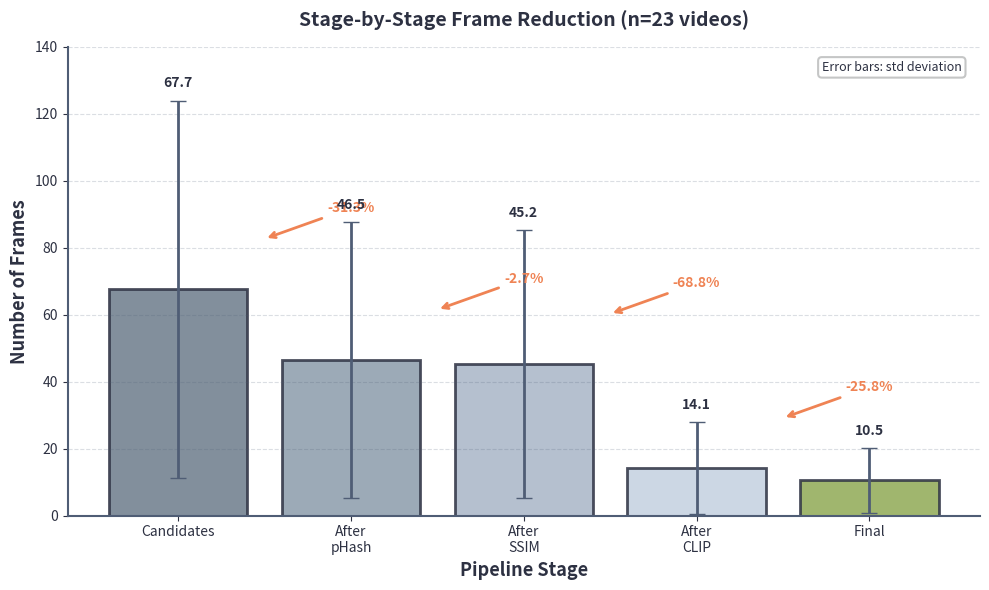
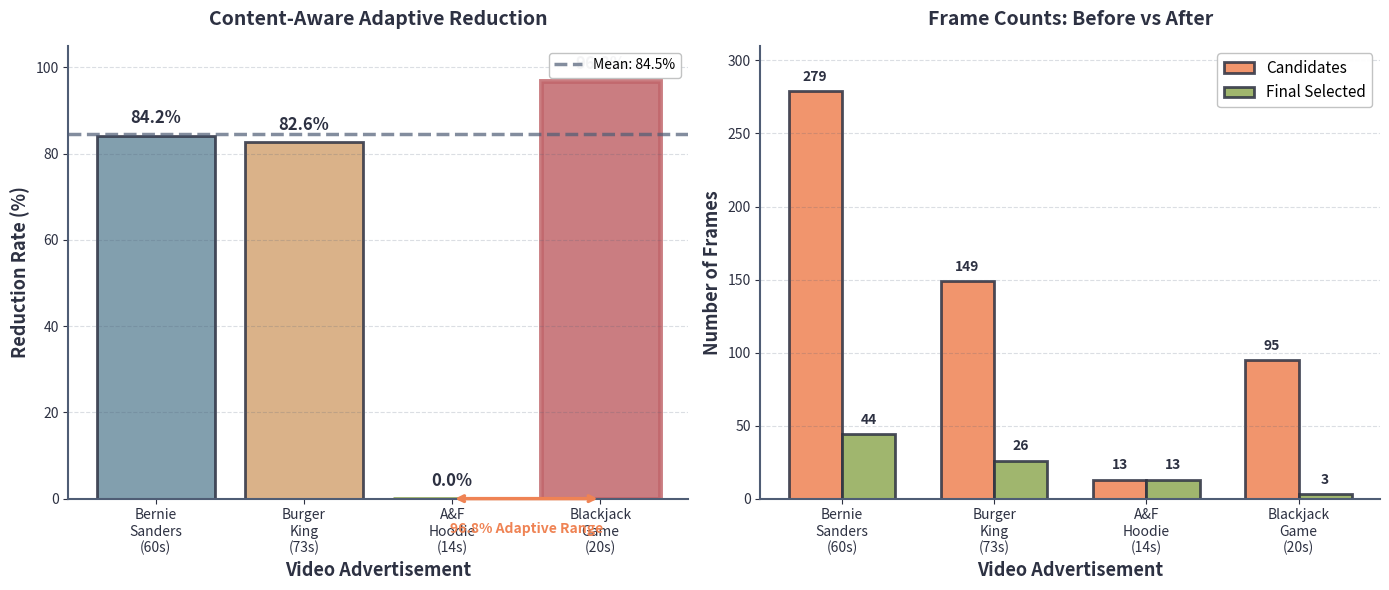
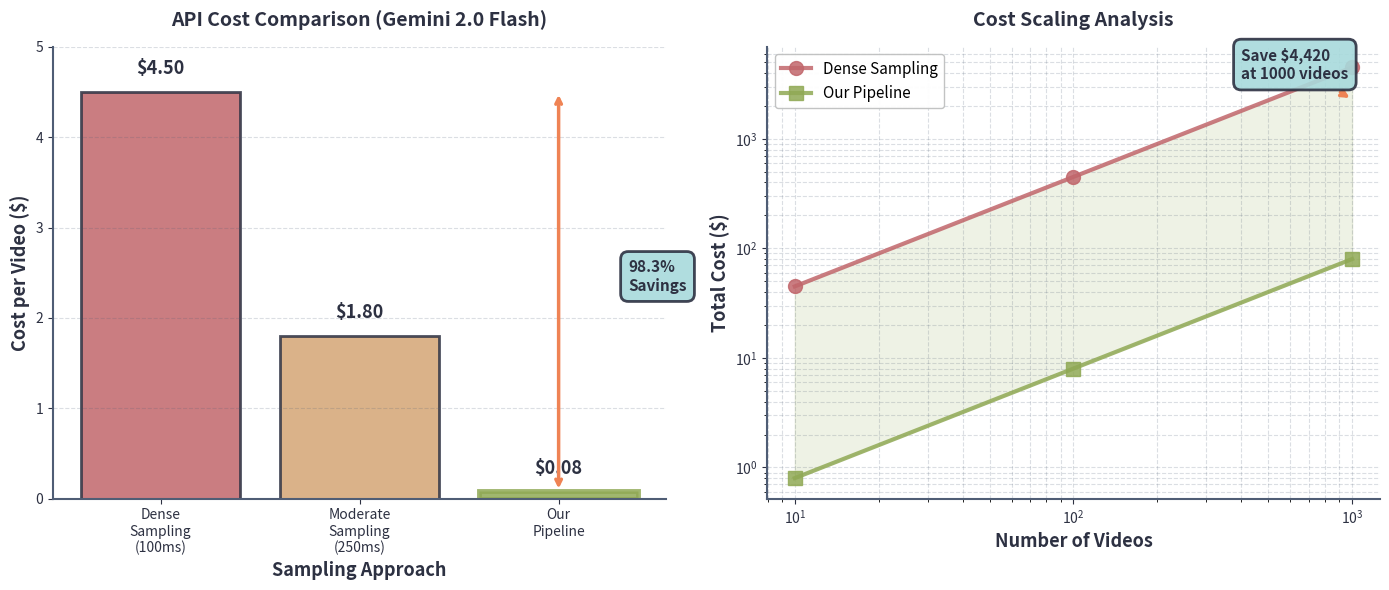
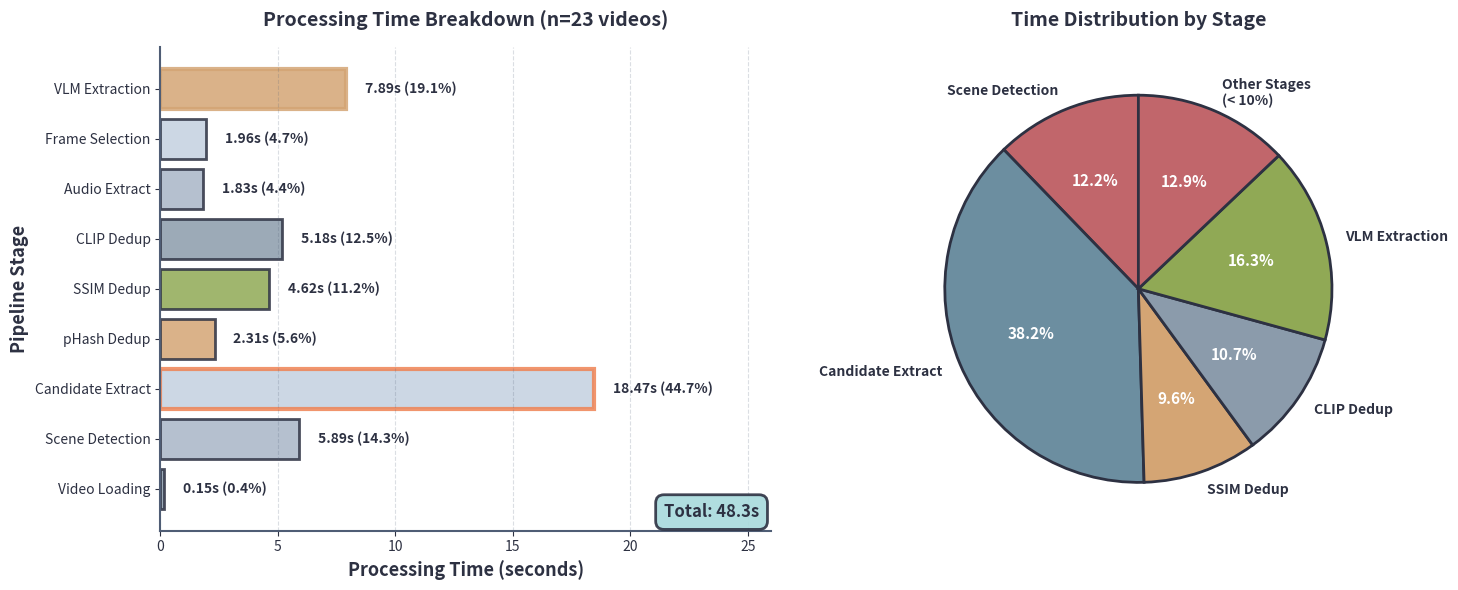

Python code for these plots, in order:
"""
Generate all statistical figures - Windows Compatible
Muted matte colors, no font issues
"""

import matplotlib
matplotlib.use('Agg')

import matplotlib.pyplot as plt
import numpy as np
import os
import warnings
warnings.filterwarnings('ignore')

os.makedirs('figures', exist_ok=True)

# Muted matte palette
PALETTE = {
    'primary': '#2d3142',
    'secondary': '#4f5d75',
    'accent1': '#bfc0c0',
    'accent2': '#ef8354',
    'accent3': '#a8dadc',
    'success': '#90a955',
    'warning': '#d4a574',
    'error': '#c1666b',
}

CASCADE_COLORS = ['#6c7b8b', '#8b9bab', '#a8b5c7', '#c4d1e0', '#90a955']
ADAPTIVE_COLORS = ['#6c8ea0', '#d4a574', '#90a955', '#c1666b']
COST_COLORS = ['#c1666b', '#d4a574', '#90a955']

plt.rcParams['font.size'] = 10
plt.rcParams['axes.linewidth'] = 1.5

def safe_layout():
    try:
        plt.tight_layout()
    except:
        pass

# Figure 1: Cascade
def generate_cascade_figure():
    stages = ['Candidates', 'After\npHash', 'After\nSSIM', 'After\nCLIP', 'Final']
    means = [67.65, 46.48, 45.22, 14.13, 10.48]
    stds = [56.31, 41.16, 39.95, 13.78, 9.72]
    
    fig, ax = plt.subplots(figsize=(10, 6))
    bars = ax.bar(range(len(stages)), means, yerr=stds, 
                   color=CASCADE_COLORS, edgecolor=PALETTE['primary'], 
                   linewidth=2, capsize=6, alpha=0.85,
                   error_kw={'linewidth': 2, 'ecolor': PALETTE['secondary']})
    
    for i in range(1, len(means)):
        reduction = (means[i-1] - means[i]) / means[i-1] * 100
        y_pos = max(means[i-1], means[i]) + 15
        ax.annotate(f'-{reduction:.1f}%', 
                   xy=(i-0.5, y_pos), xytext=(i, y_pos + 8),
                   ha='center', fontsize=10, fontweight='bold',
                   color=PALETTE['accent2'],
                   arrowprops=dict(arrowstyle='->', lw=2, color=PALETTE['accent2']))
    
    for i, (bar, mean, std) in enumerate(zip(bars, means, stds)):
        ax.text(bar.get_x() + bar.get_width()/2., bar.get_height() + std + 3,
                f'{mean:.1f}', ha='center', va='bottom', fontsize=10, 
                fontweight='bold', color=PALETTE['primary'])
    
    ax.set_ylabel('Number of Frames', fontsize=13, fontweight='bold', color=PALETTE['primary'])
    ax.set_xlabel('Pipeline Stage', fontsize=13, fontweight='bold', color=PALETTE['primary'])
    ax.set_xticks(range(len(stages)))
    ax.set_xticklabels(stages, fontsize=10)
    ax.set_ylim(0, 140)
    ax.grid(axis='y', alpha=0.2, linestyle='--', color=PALETTE['secondary'])
    ax.set_title('Stage-by-Stage Frame Reduction (n=23 videos)', 
                 fontsize=14, fontweight='bold', pad=15, color=PALETTE['primary'])
    
    ax.spines['top'].set_visible(False)
    ax.spines['right'].set_visible(False)
    ax.spines['left'].set_color(PALETTE['secondary'])
    ax.spines['bottom'].set_color(PALETTE['secondary'])
    ax.tick_params(colors=PALETTE['primary'])
    
    ax.text(0.98, 0.97, 'Error bars: std deviation', transform=ax.transAxes,
            fontsize=9, style='italic', ha='right', va='top', color=PALETTE['primary'],
            bbox=dict(boxstyle='round', facecolor='white', 
                     edgecolor=PALETTE['accent1'], alpha=0.9, linewidth=1.5))
    
    safe_layout()
    plt.savefig('figures/reduction_cascade.png', bbox_inches='tight', dpi=300, facecolor='white')
    print("✓ reduction_cascade.png")
    plt.close()

# Figure 2: Adaptive
def generate_adaptive_figure():
    videos = ['Bernie\nSanders\n(60s)', 'Burger\nKing\n(73s)', 'A&F\nHoodie\n(14s)', 'Blackjack\nGame\n(20s)']
    reductions = [84.2, 82.6, 0.0, 96.8]
    candidates = [279, 149, 13, 95]
    final = [44, 26, 13, 3]
    
    fig, (ax1, ax2) = plt.subplots(1, 2, figsize=(14, 6))
    
    bars1 = ax1.bar(videos, reductions, color=ADAPTIVE_COLORS, 
                    edgecolor=PALETTE['primary'], linewidth=2, alpha=0.85)
    bars1[2].set_edgecolor(PALETTE['success'])
    bars1[2].set_linewidth(3.5)
    bars1[3].set_edgecolor(PALETTE['error'])
    bars1[3].set_linewidth(3.5)
    
    for i, (bar, reduction) in enumerate(zip(bars1, reductions)):
        ax1.text(bar.get_x() + bar.get_width()/2., bar.get_height() + 2,
                f'{reduction}%', ha='center', va='bottom', fontsize=12, 
                fontweight='bold', color=PALETTE['primary'])
    
    ax1.axhline(y=84.5, color=PALETTE['secondary'], linestyle='--', 
                linewidth=2.5, alpha=0.7, label='Mean: 84.5%')
    ax1.set_ylabel('Reduction Rate (%)', fontsize=13, fontweight='bold', color=PALETTE['primary'])
    ax1.set_xlabel('Video Advertisement', fontsize=13, fontweight='bold', color=PALETTE['primary'])
    ax1.set_ylim(0, 105)
    ax1.grid(axis='y', alpha=0.2, linestyle='--', color=PALETTE['secondary'])
    ax1.legend(loc='upper right', fontsize=10, framealpha=0.95,
              edgecolor=PALETTE['accent1'], fancybox=True)
    ax1.set_title('Content-Aware Adaptive Reduction', 
                  fontsize=14, fontweight='bold', pad=15, color=PALETTE['primary'])
    
    ax1.annotate('', xy=(2, 0), xytext=(3, 0),
                arrowprops=dict(arrowstyle='<->', lw=2.5, color=PALETTE['accent2']))
    ax1.text(2.5, -8, '96.8% Adaptive Range', ha='center', 
            fontsize=10, fontweight='bold', color=PALETTE['accent2'])
    
    for spine in ['top', 'right']:
        ax1.spines[spine].set_visible(False)
    ax1.spines['left'].set_color(PALETTE['secondary'])
    ax1.spines['bottom'].set_color(PALETTE['secondary'])
    ax1.tick_params(colors=PALETTE['primary'])
    
    x_pos = np.arange(len(videos))
    width = 0.35
    
    bars2a = ax2.bar(x_pos - width/2, candidates, width, 
                     label='Candidates', color=PALETTE['accent2'], 
                     edgecolor=PALETTE['primary'], linewidth=2, alpha=0.85)
    bars2b = ax2.bar(x_pos + width/2, final, width, 
                     label='Final Selected', color=PALETTE['success'],
                     edgecolor=PALETTE['primary'], linewidth=2, alpha=0.85)
    
    for bars in [bars2a, bars2b]:
        for bar in bars:
            ax2.text(bar.get_x() + bar.get_width()/2., bar.get_height() + 5,
                    f'{int(bar.get_height())}', ha='center', va='bottom', 
                    fontsize=10, fontweight='bold', color=PALETTE['primary'])
    
    ax2.set_ylabel('Number of Frames', fontsize=13, fontweight='bold', color=PALETTE['primary'])
    ax2.set_xlabel('Video Advertisement', fontsize=13, fontweight='bold', color=PALETTE['primary'])
    ax2.set_xticks(x_pos)
    ax2.set_xticklabels(videos, fontsize=10)
    ax2.set_ylim(0, 310)
    ax2.legend(loc='upper right', fontsize=11, framealpha=0.95,
              edgecolor=PALETTE['accent1'], fancybox=True)
    ax2.grid(axis='y', alpha=0.2, linestyle='--', color=PALETTE['secondary'])
    ax2.set_title('Frame Counts: Before vs After', 
                  fontsize=14, fontweight='bold', pad=15, color=PALETTE['primary'])
    
    for spine in ['top', 'right']:
        ax2.spines[spine].set_visible(False)
    ax2.spines['left'].set_color(PALETTE['secondary'])
    ax2.spines['bottom'].set_color(PALETTE['secondary'])
    ax2.tick_params(colors=PALETTE['primary'])
    
    safe_layout()
    plt.savefig('figures/adaptive_comparison.png', bbox_inches='tight', dpi=300, facecolor='white')
    print("✓ adaptive_comparison.png")
    plt.close()

# Figure 3: Cost - FIXED for Windows
def generate_cost_figure():
    approaches = ['Dense\nSampling\n(100ms)', 'Moderate\nSampling\n(250ms)', 'Our\nPipeline']
    costs = [4.50, 1.80, 0.08]
    
    fig = plt.figure(figsize=(14, 6))
    ax1 = plt.subplot(1, 2, 1)
    
    bars1 = ax1.bar(approaches, costs, color=COST_COLORS, 
                    edgecolor=PALETTE['primary'], linewidth=2, alpha=0.85)
    bars1[2].set_edgecolor(PALETTE['success'])
    bars1[2].set_linewidth(3.5)
    
    for i, (bar, cost) in enumerate(zip(bars1, costs)):
        ax1.text(bar.get_x() + bar.get_width()/2., bar.get_height() + 0.15,
                f'${cost:.2f}', ha='center', va='bottom', fontsize=13, 
                fontweight='bold', color=PALETTE['primary'])
    
    ax1.annotate('', xy=(2, 4.50), xytext=(2, 0.08),
                arrowprops=dict(arrowstyle='<->', lw=2.5, color=PALETTE['accent2']))
    ax1.text(2.35, 2.3, '98.3%\nSavings', ha='left', 
            fontsize=11, fontweight='bold', color=PALETTE['primary'],
            bbox=dict(boxstyle='round,pad=0.5', facecolor=PALETTE['accent3'], 
                     edgecolor=PALETTE['primary'], linewidth=2, alpha=0.9))
    
    ax1.set_ylabel('Cost per Video ($)', fontsize=13, fontweight='bold', color=PALETTE['primary'])
    ax1.set_xlabel('Sampling Approach', fontsize=13, fontweight='bold', color=PALETTE['primary'])
    ax1.set_ylim(0, 5.0)
    ax1.grid(axis='y', alpha=0.2, linestyle='--', color=PALETTE['secondary'])
    ax1.set_title('API Cost Comparison (Gemini 2.0 Flash)', 
                  fontsize=14, fontweight='bold', pad=15, color=PALETTE['primary'])
    
    for spine in ['top', 'right']:
        ax1.spines[spine].set_visible(False)
    ax1.spines['left'].set_color(PALETTE['secondary'])
    ax1.spines['bottom'].set_color(PALETTE['secondary'])
    ax1.tick_params(colors=PALETTE['primary'])
    
    # Second subplot
    ax2 = plt.subplot(1, 2, 2)
    
    videos_scale = np.array([10, 100, 1000])
    dense_costs = np.array([45, 450, 4500])
    pipeline_costs = np.array([0.8, 8, 80])
    
    ax2.plot(videos_scale, dense_costs, 'o-', linewidth=3, markersize=10,
            color=PALETTE['error'], label='Dense Sampling', alpha=0.85)
    ax2.plot(videos_scale, pipeline_costs, 's-', linewidth=3, markersize=10,
            color=PALETTE['success'], label='Our Pipeline', alpha=0.85)
    
    ax2.fill_between(videos_scale, dense_costs, pipeline_costs, 
                     alpha=0.15, color=PALETTE['success'])
    
    ax2.annotate('Save $4,420\nat 1000 videos', 
                xy=(1000, 2290), xytext=(400, 3500),
                fontsize=11, fontweight='bold', color=PALETTE['primary'],
                bbox=dict(boxstyle='round,pad=0.5', facecolor=PALETTE['accent3'],
                         edgecolor=PALETTE['primary'], linewidth=2, alpha=0.9),
                arrowprops=dict(arrowstyle='->', lw=2.5, color=PALETTE['accent2']))
    
    ax2.set_xlabel('Number of Videos', fontsize=13, fontweight='bold', color=PALETTE['primary'])
    ax2.set_ylabel('Total Cost ($)', fontsize=13, fontweight='bold', color=PALETTE['primary'])
    ax2.set_xscale('log')
    ax2.set_yscale('log')
    ax2.grid(True, alpha=0.2, linestyle='--', which='both', color=PALETTE['secondary'])
    ax2.legend(loc='upper left', fontsize=11, framealpha=0.95,
              edgecolor=PALETTE['accent1'], fancybox=True)
    ax2.set_title('Cost Scaling Analysis', 
                  fontsize=14, fontweight='bold', pad=15, color=PALETTE['primary'])
    
    for spine in ['top', 'right']:
        ax2.spines[spine].set_visible(False)
    ax2.spines['left'].set_color(PALETTE['secondary'])
    ax2.spines['bottom'].set_color(PALETTE['secondary'])
    ax2.tick_params(colors=PALETTE['primary'])
    
    safe_layout()
    plt.savefig('figures/cost_comparison.png', bbox_inches='tight', dpi=300, facecolor='white')
    print("✓ cost_comparison.png")
    plt.close()

# Figure 4: Time
def generate_time_figure():
    stages = ['Video Loading', 'Scene Detection', 'Candidate Extract', 
              'pHash Dedup', 'SSIM Dedup', 'CLIP Dedup', 
              'Audio Extract', 'Frame Selection', 'VLM Extraction']
    times = [0.15, 5.89, 18.47, 2.31, 4.62, 5.18, 1.83, 1.96, 7.89]
    percentages = [0.4, 14.3, 44.7, 5.6, 11.2, 12.5, 4.4, 4.7, 19.1]
    
    colors = ['#8b9bab', '#a8b5c7', '#c4d1e0', '#d4a574', '#90a955',
              '#8b9bab', '#a8b5c7', '#c4d1e0', '#d4a574']
    
    fig, (ax1, ax2) = plt.subplots(1, 2, figsize=(15, 6))
    
    bars = ax1.barh(stages, times, color=colors, 
                    edgecolor=PALETTE['primary'], linewidth=2, alpha=0.85)
    bars[2].set_edgecolor(PALETTE['accent2'])
    bars[2].set_linewidth(3)
    bars[8].set_edgecolor(PALETTE['warning'])
    bars[8].set_linewidth(3)
    
    for i, (bar, time, pct) in enumerate(zip(bars, times, percentages)):
        ax1.text(bar.get_width() + 0.8, bar.get_y() + bar.get_height()/2.,
                f'{time:.2f}s ({pct:.1f}%)', va='center', fontsize=10, 
                fontweight='bold', color=PALETTE['primary'])
    
    ax1.set_xlabel('Processing Time (seconds)', fontsize=13, fontweight='bold', color=PALETTE['primary'])
    ax1.set_ylabel('Pipeline Stage', fontsize=13, fontweight='bold', color=PALETTE['primary'])
    ax1.set_xlim(0, 26)
    ax1.grid(axis='x', alpha=0.2, linestyle='--', color=PALETTE['secondary'])
    ax1.set_title('Processing Time Breakdown (n=23 videos)', 
                  fontsize=14, fontweight='bold', pad=15, color=PALETTE['primary'])
    
    total_time = sum(times)
    ax1.text(0.98, 0.02, f'Total: {total_time:.1f}s', transform=ax1.transAxes,
            fontsize=12, fontweight='bold', ha='right', va='bottom',
            color=PALETTE['primary'],
            bbox=dict(boxstyle='round,pad=0.5', facecolor=PALETTE['accent3'],
                     edgecolor=PALETTE['primary'], linewidth=2, alpha=0.9))
    
    for spine in ['top', 'right']:
        ax1.spines[spine].set_visible(False)
    ax1.spines['left'].set_color(PALETTE['secondary'])
    ax1.spines['bottom'].set_color(PALETTE['secondary'])
    ax1.tick_params(colors=PALETTE['primary'])
    
    grouped_stages = []
    grouped_percentages = []
    other_total = 0
    
    for stage, pct in zip(stages, percentages):
        if pct >= 10:
            grouped_stages.append(stage)
            grouped_percentages.append(pct)
        else:
            other_total += pct
    
    if other_total > 0:
        grouped_stages.append('Other Stages\n(< 10%)')
        grouped_percentages.append(other_total)
    
    pie_colors = ['#c1666b', '#6c8ea0', '#d4a574', '#8b9bab', '#90a955']
    
    wedges, texts, autotexts = ax2.pie(grouped_percentages, labels=grouped_stages,
                                        autopct='%1.1f%%', startangle=90,
                                        colors=pie_colors, 
                                        wedgeprops={'edgecolor': PALETTE['primary'], 'linewidth': 2},
                                        textprops={'fontsize': 10, 'fontweight': 'bold',
                                                  'color': PALETTE['primary']})
    
    for autotext in autotexts:
        autotext.set_color('white')
        autotext.set_fontweight('bold')
        autotext.set_fontsize(11)
    
    ax2.set_title('Time Distribution by Stage', 
                  fontsize=14, fontweight='bold', pad=15, color=PALETTE['primary'])
    
    safe_layout()
    plt.savefig('figures/time_breakdown.png', bbox_inches='tight', dpi=300, facecolor='white')
    print("✓ time_breakdown.png")
    plt.close()

# Main
if __name__ == "__main__":
    print("Generating figures with muted matte colors...")
    print("Professional academic color palette")
    print("-" * 50)
    
    try:
        generate_cascade_figure()
    except Exception as e:
        print(f"✗ cascade error: {e}")
    
    try:
        generate_adaptive_figure()
    except Exception as e:
        print(f"✗ adaptive error: {e}")
    
    try:
        generate_cost_figure()
    except Exception as e:
        print(f"✗ cost error: {e}")
    
    try:
        generate_time_figure()
    except Exception as e:
        print(f"✗ time error: {e}")
    
    print("-" * 50)
    print("✓ All figures saved in figures/")
